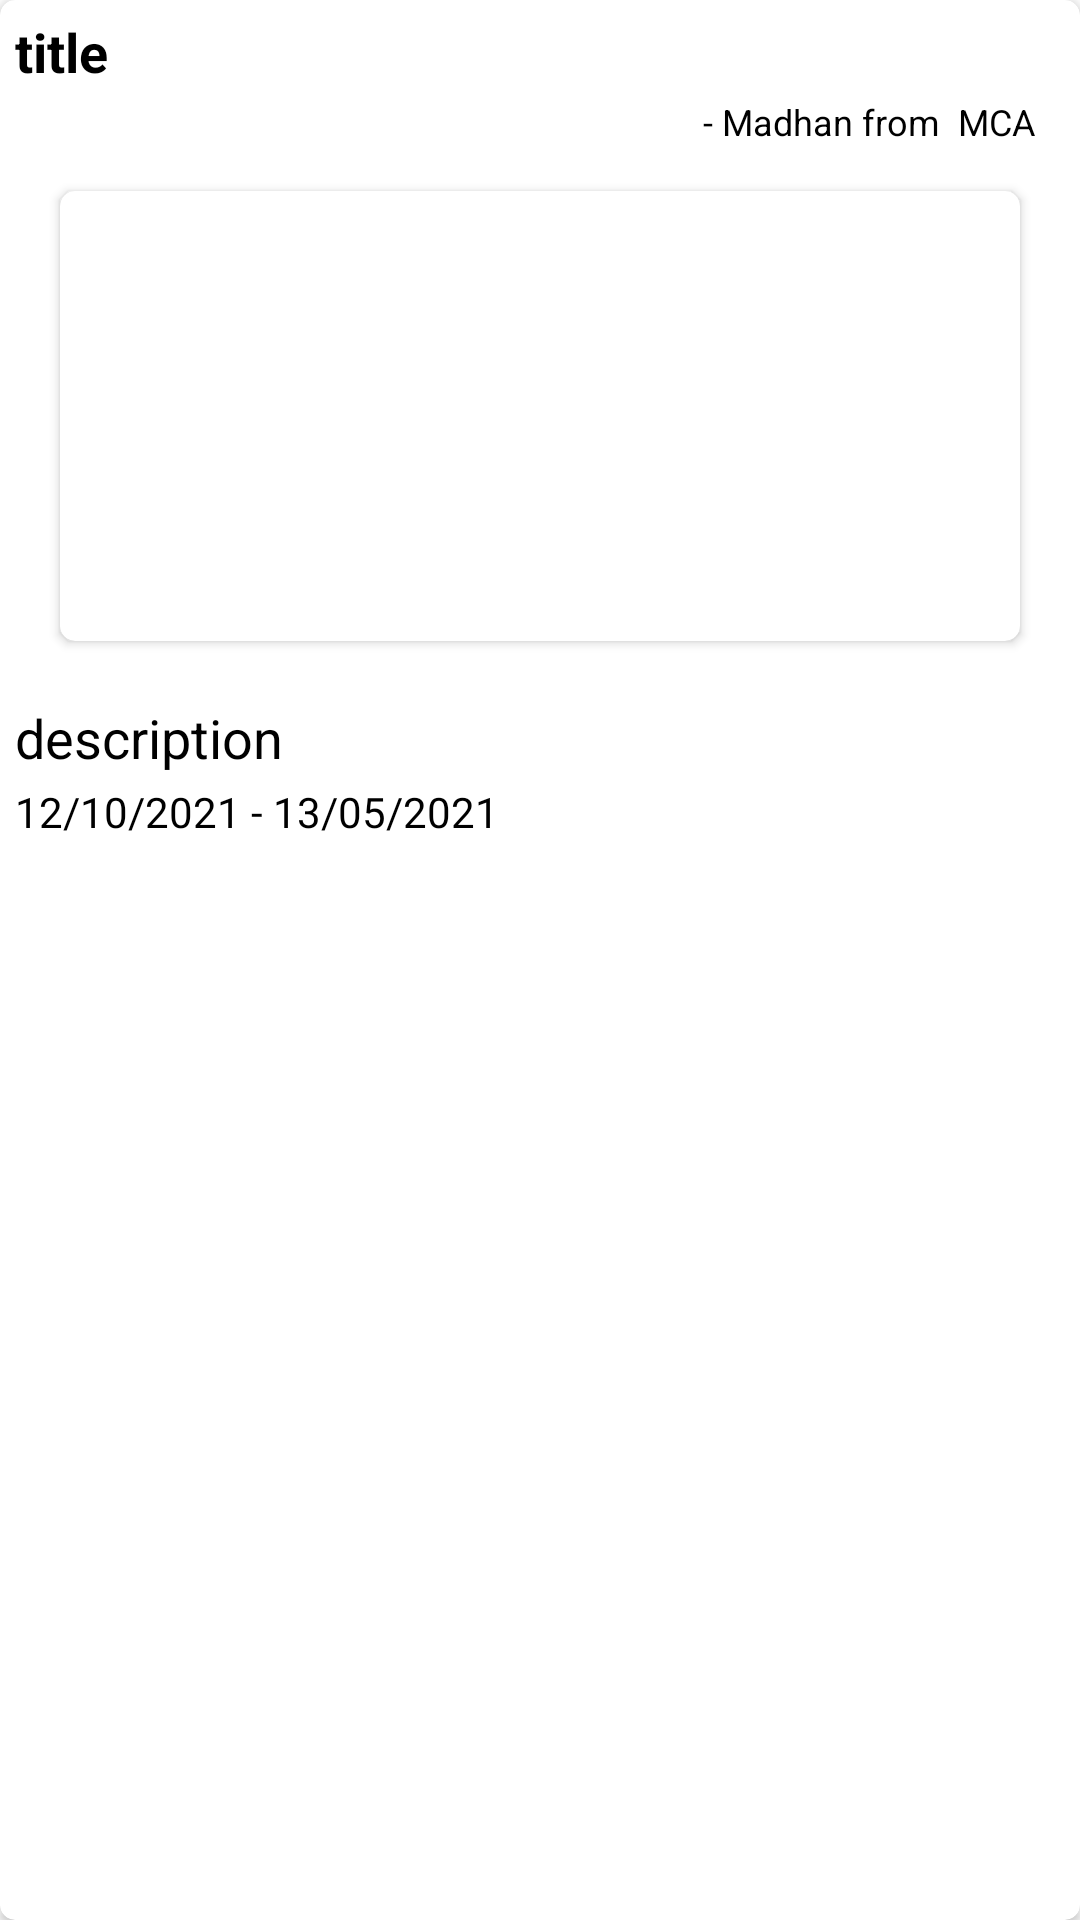

This screen was rendered from an Android layout file. Write that file and the resources it references.
<!-- AndroidManifest.xml: application theme Theme.EHorizon -->
<!-- res/layout/events_items.xml -->
<?xml version="1.0" encoding="utf-8"?>
<androidx.cardview.widget.CardView xmlns:android="http://schemas.android.com/apk/res/android"
    android:layout_width="match_parent"
    xmlns:app="http://schemas.android.com/apk/res-auto"
    xmlns:tools="http://schemas.android.com/tools"
    android:layout_margin="5dp"
    android:id="@+id/relative_layout"
    app:cardCornerRadius="5dp"
    android:layout_height="wrap_content">
    <RelativeLayout
        android:layout_width="match_parent"
        android:layout_height="wrap_content"
        android:padding="5dp"
        >

        <ImageView
            android:layout_width="30dp"
            android:layout_height="30dp"
            android:id="@+id/edit_icon"
            android:src="@drawable/edit_icon"
            android:layout_alignParentRight="true"
            tools:visibility="visible"
            android:visibility="gone"
            />
        <TextView
            android:layout_width="match_parent"
            android:layout_height="wrap_content"
            android:id="@+id/title_view"
            android:textSize="18sp"
            android:textStyle="bold"
            android:layout_marginRight="33dp"
            android:text="title"
            />
        <TextView
            android:layout_width="wrap_content"
            android:layout_height="wrap_content"
            android:id="@+id/coordinate_view"
            android:layout_below="@id/title_view"
            android:text=" - Madhan from  MCA"
            android:layout_alignParentRight="true"
            android:layout_marginRight="10dp"
            android:layout_marginTop="3dp"
            android:textSize="12sp"
            />
        <androidx.cardview.widget.CardView
            android:layout_width="match_parent"
            android:layout_height="wrap_content"
            android:layout_margin="15dp"
            android:id="@+id/card_view1"
            app:cardCornerRadius="5dp"
            android:outlineSpotShadowColor="@color/black"
            android:layout_below="@id/coordinate_view"
            >
            <ImageView
                android:layout_width="match_parent"
                android:layout_height="150dp"
                android:id="@+id/image_view"
                android:layout_below="@id/coordinate_view"
                />
        </androidx.cardview.widget.CardView>

        <TextView
            android:layout_width="match_parent"
            android:layout_height="wrap_content"
            android:id="@+id/description_view"
            android:layout_below="@id/card_view1"
            android:layout_marginTop="5dp"
            android:text="description"
            android:textSize="18sp"
            />
        <TextView
            android:layout_width="wrap_content"
            android:layout_height="wrap_content"
            android:id="@+id/date_text"
            android:text="12/10/2021 - 13/05/2021"
            android:layout_below="@id/description_view"
            android:layout_marginTop="3dp"
            />
        <TextView
            android:layout_width="match_parent"
            android:layout_height="wrap_content"
            android:id="@+id/link_text"
            android:layout_marginTop="3dp"
            android:layout_below="@id/date_text"
            android:visibility="gone"
            tools:visibility="visible"
            android:layout_marginRight="120dp"
            android:autoLink="all"
            android:text="https://google.com"
            />
        <com.google.android.material.button.MaterialButton
            android:layout_width="100dp"
            android:layout_height="45dp"
            android:id="@+id/register_btn"
            android:visibility="gone"
            android:textSize="13sp"
            tools:visibility="visible"
            android:text="register"
            android:layout_below="@id/description_view"
            android:layout_alignParentRight="true"
            />
    </RelativeLayout>
</androidx.cardview.widget.CardView>
<!-- resources referenced by this layout -->
<resources>
  <style name="Theme.EHorizon" parent="Theme.MaterialComponents.DayNight.NoActionBar">
          
          <item name="colorPrimary">#2a7bf5</item>
          <item name="colorPrimaryVariant">@color/black</item>
          <item name="colorOnPrimary">@color/white</item>
          
          <item name="colorSecondary">@color/teal_200</item>
          <item name="colorSecondaryVariant">@color/teal_700</item>
          <item name="colorOnSecondary">@color/black</item>
          <item name="android:textColor">@color/black</item>
          
          <item name="android:statusBarColor" tools:targetApi="l">?attr/colorPrimaryVariant</item>
          <item name="fontFamily">@font/rosario_medium</item>
          
      </style>
  <!-- not gathered from this repository: default colours our renderer supplied (Android Studio template values) -->
  <color name="teal_200">#FF03DAC5</color>
  <color name="teal_700">#FF018786</color>
  <color name="black">#FF000000</color>
  <color name="white">#FFFFFFFF</color>
</resources>
